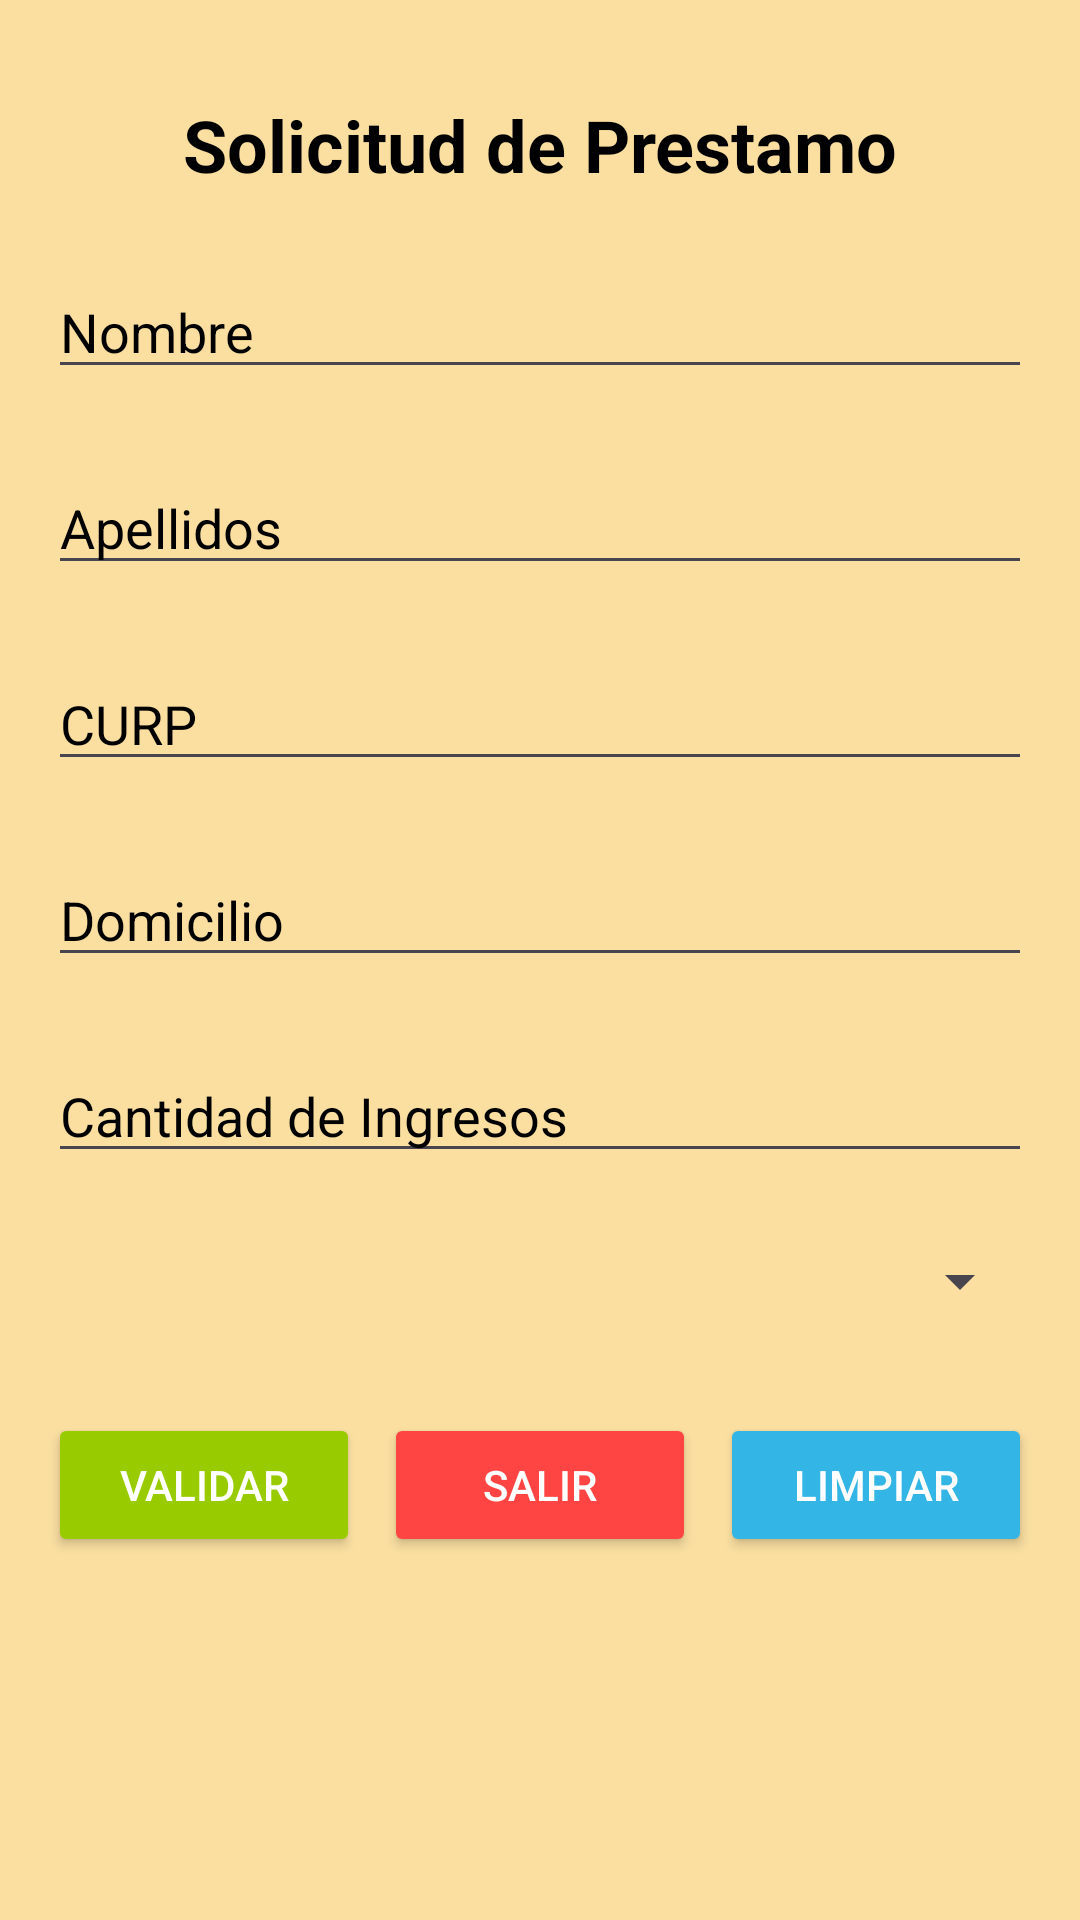

The Android layout XML behind this screen, and the referenced resources:
<!-- AndroidManifest.xml: application theme Theme.ExamenParcial1MendozaReyesAngelEmanuel -->
<!-- res/layout/activity_main.xml -->
<?xml version="1.0" encoding="utf-8"?>
<androidx.constraintlayout.widget.ConstraintLayout xmlns:android="http://schemas.android.com/apk/res/android"
    xmlns:app="http://schemas.android.com/apk/res-auto"
    xmlns:tools="http://schemas.android.com/tools"
    android:layout_width="match_parent"
    android:layout_height="match_parent"
    android:background="#FADFA1"
    tools:context=".MainActivity">

    <TextView
        android:id="@+id/textView"
        android:layout_width="wrap_content"
        android:layout_height="wrap_content"
        android:text="Solicitud de Prestamo"
        android:textSize="24sp"
        android:textStyle="bold"
        app:layout_constraintTop_toTopOf="parent"
        app:layout_constraintStart_toStartOf="parent"
        app:layout_constraintEnd_toEndOf="parent"
        android:layout_marginTop="32dp"
        android:textColor="#000000"/>

    <EditText
        android:id="@+id/etNombre"
        android:layout_width="0dp"
        android:layout_height="wrap_content"
        android:hint="Nombre"
        android:textColor="#000000"
        android:textColorHint="#000000"
        app:layout_constraintTop_toBottomOf="@id/textView"
        app:layout_constraintStart_toStartOf="parent"
        app:layout_constraintEnd_toEndOf="parent"
        android:layout_marginTop="24dp"
        android:layout_marginStart="16dp"
        android:layout_marginEnd="16dp"/>

    <EditText
        android:id="@+id/etApellidos"
        android:layout_width="0dp"
        android:layout_height="wrap_content"
        android:hint="Apellidos"
        android:textColor="#000000"
        android:textColorHint="#000000"
        app:layout_constraintTop_toBottomOf="@id/etNombre"
        app:layout_constraintStart_toStartOf="parent"
        app:layout_constraintEnd_toEndOf="parent"
        android:layout_marginTop="24dp"
        android:layout_marginStart="16dp"
        android:layout_marginEnd="16dp"/>

    <EditText
        android:id="@+id/etCurp"
        android:layout_width="0dp"
        android:layout_height="wrap_content"
        android:hint="CURP"
        android:textColor="#000000"
        android:textColorHint="#000000"
        app:layout_constraintTop_toBottomOf="@id/etApellidos"
        app:layout_constraintStart_toStartOf="parent"
        app:layout_constraintEnd_toEndOf="parent"
        android:layout_marginTop="24dp"
        android:layout_marginStart="16dp"
        android:layout_marginEnd="16dp"/>

    <EditText
        android:id="@+id/etDomicilio"
        android:layout_width="0dp"
        android:layout_height="wrap_content"
        android:hint="Domicilio"
        android:textColor="#000000"
        android:textColorHint="#000000"
        app:layout_constraintTop_toBottomOf="@id/etCurp"
        app:layout_constraintStart_toStartOf="parent"
        app:layout_constraintEnd_toEndOf="parent"
        android:layout_marginTop="24dp"
        android:layout_marginStart="16dp"
        android:layout_marginEnd="16dp"/>

    <EditText
        android:id="@+id/etCantidadDeIngresos"
        android:layout_width="0dp"
        android:layout_height="wrap_content"
        android:hint="Cantidad de Ingresos"
        android:textColor="#000000"
        android:textColorHint="#000000"
        app:layout_constraintTop_toBottomOf="@id/etDomicilio"
        app:layout_constraintStart_toStartOf="parent"
        app:layout_constraintEnd_toEndOf="parent"
        android:layout_marginTop="24dp"
        android:layout_marginStart="16dp"
        android:layout_marginEnd="16dp"/>

    <Spinner
        android:id="@+id/spTipoDePrestamo"
        android:layout_width="0dp"
        android:layout_height="wrap_content"
        android:hint="Tipo de prestamo"
        android:textColor="#000000"
        app:layout_constraintTop_toBottomOf="@id/etCantidadDeIngresos"
        app:layout_constraintStart_toStartOf="parent"
        app:layout_constraintEnd_toEndOf="parent"
        android:layout_marginTop="24dp"
        android:layout_marginStart="16dp"
        android:layout_marginEnd="16dp"/>

    <LinearLayout
        android:id="@+id/linearLayout"
        android:layout_width="0dp"
        android:layout_height="wrap_content"
        android:orientation="horizontal"
        app:layout_constraintTop_toBottomOf="@id/spTipoDePrestamo"
        app:layout_constraintStart_toStartOf="parent"
        app:layout_constraintEnd_toEndOf="parent"
        android:layout_marginTop="32dp"
        android:layout_marginStart="16dp"
        android:layout_marginEnd="16dp">

        <Button
            android:id="@+id/btnValidar"
            android:layout_width="0dp"
            android:layout_height="wrap_content"
            android:layout_weight="1"
            android:text="Validar"
            android:backgroundTint="@android:color/holo_green_light"
            android:textColor="#FFFFFF"
            android:layout_marginEnd="8dp"/>

        <Button
            android:id="@+id/btnSalir"
            android:layout_width="0dp"
            android:layout_height="wrap_content"
            android:layout_weight="1"
            android:text="Salir"
            android:backgroundTint="@android:color/holo_red_light"
            android:textColor="#FFFFFF"
            android:layout_marginEnd="8dp"/>

        <Button
            android:id="@+id/btnLimpiar"
            android:layout_width="0dp"
            android:layout_height="wrap_content"
            android:layout_weight="1"
            android:text="Limpiar"
            android:backgroundTint="@android:color/holo_blue_light"
            android:textColor="#FFFFFF"/>
    </LinearLayout>

</androidx.constraintlayout.widget.ConstraintLayout>
<!-- resources referenced by this layout -->
<resources>
  <style name="Theme.ExamenParcial1MendozaReyesAngelEmanuel" parent="Base.Theme.ExamenParcial1MendozaReyesAngelEmanuel" />
  <style name="Base.Theme.ExamenParcial1MendozaReyesAngelEmanuel" parent="Theme.Material3.DayNight.NoActionBar">
          
          
      </style>
</resources>
